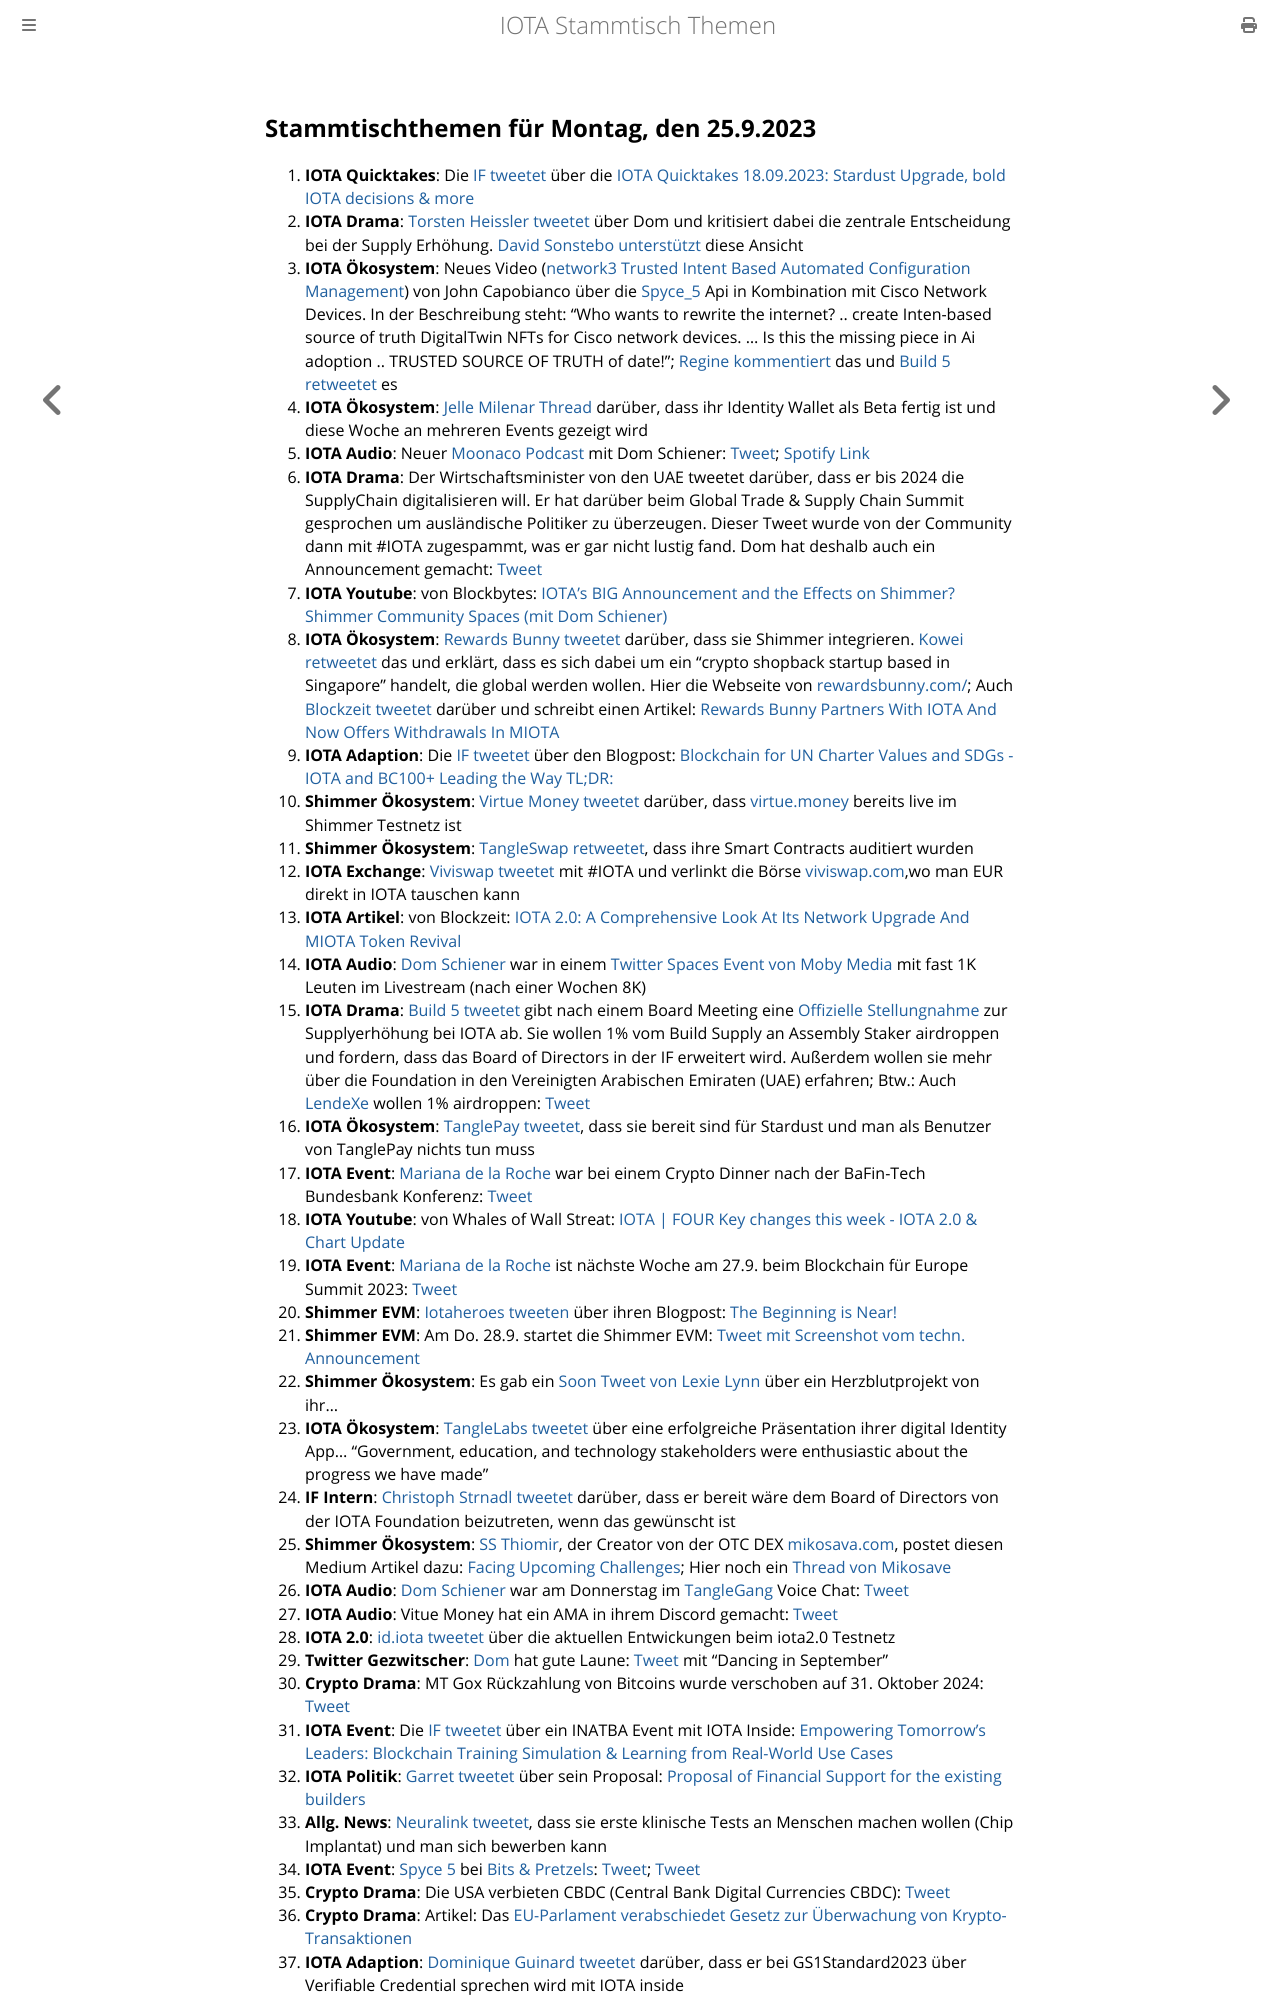

repository: iota-community/community-events · page: stammtisch/2023-09-25/index.html · generator: mdbook

## Stammtischthemen für Montag, den 25.9.2023

1. **IOTA Quicktakes**: Die [IF tweetet](https://x.com/iota/status/1703725399673319822?s=20) über die [IOTA Quicktakes 18.09.2023: Stardust Upgrade, bold IOTA decisions & more](https://www.youtube.com/watch?v=_HShqCiUrrY&list=PLMbc46iGTB_QyqqU-QwbFsrVd9-HN55i_&index=1)
2. **IOTA Drama**: [Torsten Heissler tweetet](https://x.com/theissler/status/1703846055157072136?s=20) über Dom und kritisiert dabei die zentrale Entscheidung bei der Supply Erhöhung. [David Sonstebo unterstützt](https://x.com/DavidSonstebo/status/1703850069638652203?s=20) diese Ansicht
3. **IOTA Ökosystem**: Neues Video ([network3 Trusted Intent Based Automated Configuration Management](https://youtu.be/_ZAQyQyuUn4?si=SzLnz83hilvdwaep)) von John Capobianco über die [Spyce_5](https://twitter.com/SPYCE_5) Api in Kombination mit Cisco Network Devices. In der Beschreibung steht: "Who wants to rewrite the internet? .. create Inten-based source of truth DigitalTwin NFTs for Cisco network devices. ... Is this the missing piece in Ai adoption .. TRUSTED SOURCE OF TRUTH of date!"; [Regine kommentiert](https://x.com/Energine/status/1704025979587371387?s=20) das und [Build 5 retweetet](https://x.com/build5tech/status/1702420578358165685?s=20) es
4. **IOTA Ökosystem**: [Jelle Milenar Thread](https://x.com/JelleFm/status/1704041131615383878?s=20) darüber, dass ihr Identity Wallet als Beta fertig ist und diese Woche an mehreren Events gezeigt wird
5. **IOTA Audio**: Neuer [Moonaco Podcast](https://x.com/MoonacoPodcast) mit Dom Schiener: [Tweet](https://x.com/MoonacoPodcast/status/1703814265767956808?s=20); [Spotify Link](https://spotify.link/qkI25S8ncDb)
6. **IOTA Drama**: Der Wirtschaftsminister von den UAE tweetet darüber, dass er bis 2024 die SupplyChain digitalisieren will. Er hat darüber beim Global Trade & Supply Chain Summit gesprochen um ausländische Politiker zu überzeugen. Dieser Tweet wurde von der Community dann mit #IOTA zugespammt, was er gar nicht lustig fand. Dom hat deshalb auch ein Announcement gemacht: [Tweet](https://x.com/Vrom14286662/status/1704933719700611424?s=20)
7. **IOTA Youtube**: von Blockbytes: [IOTA's BIG Announcement and the Effects on Shimmer? Shimmer Community Spaces (mit Dom Schiener)](https://www.youtube.com/watch?v=2TGF0CNH_g0)
8. **IOTA Ökosystem**: [Rewards Bunny tweetet](https://x.com/rewardsbunny/status/1704106318141988939?s=20) darüber, dass sie Shimmer integrieren. [Kowei retweetet](https://x.com/kowei1995/status/1704107354483216412?s=20) das und erklärt, dass es sich dabei um ein "crypto shopback startup based in Singapore" handelt, die global werden wollen. Hier die Webseite von [rewardsbunny.com/](https://rewardsbunny.com/); Auch [Blockzeit tweetet](https://x.com/BlockzeitE/status/1704126444899897698?s=20) darüber und schreibt einen Artikel: [Rewards Bunny Partners With IOTA And Now Offers Withdrawals In MIOTA](https://blockzeit.com/rewards-bunny-partners-with-iota-and-now-offers-withdrawals-in-miota/)
9. **IOTA Adaption**: Die [IF tweetet](https://x.com/iota/status/1704118150571160045?s=20) über den Blogpost: [Blockchain for UN Charter Values and SDGs - IOTA and BC100+ Leading the Way TL;DR:](https://blog.iota.org/blockchain-un-charter-values-sdgs/)
10. **Shimmer Ökosystem**: [Virtue Money tweetet](https://x.com/Virtue_Money/status/1703780697133941144?s=20) darüber, dass [virtue.money](https://virtue.money/) bereits live im Shimmer Testnetz ist
11. **Shimmer Ökosystem**: [TangleSwap retweetet](https://x.com/zokyo_io/status/1703794353247014930?s=20), dass ihre Smart Contracts auditiert wurden
12. **IOTA Exchange**: [Viviswap tweetet](https://x.com/viviswapcom/status/1704134122439127234?s=20) mit #IOTA und verlinkt die Börse [viviswap.com](https://www.viviswap.com/),wo man EUR direkt in IOTA tauschen kann
13. **IOTA Artikel**: von Blockzeit: [IOTA 2.0: A Comprehensive Look At Its Network Upgrade And MIOTA Token Revival](https://blockzeit.com/iota-2-0-a-comprehensive-look-at-its-network-upgrade-and-miota-revival/)
14. **IOTA Audio**: [Dom Schiener](https://twitter.com/DomSchiener) war in einem [Twitter Spaces Event von Moby Media](https://x.com/mobymedia/status/1703951137542484119?s=20) mit fast 1K Leuten im Livestream (nach einer Wochen 8K)
15. **IOTA Drama**: [Build 5 tweetet](https://x.com/build5tech/status/1704227579694383126?s=20) gibt nach einem Board Meeting eine [Offizielle Stellungnahme](https://github.com/build-5/association/blob/main/board%20meetings/20230919.md) zur Supplyerhöhung bei IOTA ab. Sie wollen 1% vom Build Supply an Assembly Staker airdroppen und fordern, dass das Board of Directors in der IF erweitert wird. Außerdem wollen sie mehr über die Foundation in den Vereinigten Arabischen Emiraten (UAE) erfahren; Btw.: Auch [LendeXe](https://twitter.com/LendeXeFinance) wollen 1% airdroppen: [Tweet](https://x.com/LendeXeFinance/status/1704264053671989269?s=20)
16. **IOTA Ökosystem**: [TanglePay tweetet](https://x.com/tanglepaycom/status/1704316909871845540?s=20), dass sie bereit sind für Stardust und man als Benutzer von TanglePay nichts tun muss
17. **IOTA Event**: [Mariana de la Roche](https://twitter.com/Marianadlrw) war bei einem Crypto Dinner nach der BaFin-Tech Bundesbank Konferenz: [Tweet](https://x.com/Marianadlrw/status/1704384360802394155?s=20)
18. **IOTA Youtube**: von Whales of Wall Streat: [IOTA | FOUR Key changes this week - IOTA 2.0 & Chart Update](https://www.youtube.com/watch?v=NAHYfEgeivs)
19. **IOTA Event**: [Mariana de la Roche](https://twitter.com/Marianadlrw) ist nächste Woche am 27.9. beim Blockchain für Europe Summit 2023: [Tweet](https://x.com/BlockchainforEU/status/1704450891691032880?s=20)
20. **Shimmer EVM**: [Iotaheroes tweeten](https://x.com/IotaHeroes/status/1704486819365298391?s=20) über ihren Blogpost: [The Beginning is Near!](https://www.iotaheroes.com/blog/iotaheroes-await)
21. **Shimmer EVM**: Am Do. 28.9. startet die Shimmer EVM: [Tweet mit Screenshot vom techn. Announcement](https://x.com/GM__INV/status/1704494108637647264?s=20)
22. **Shimmer Ökosystem**: Es gab ein [Soon Tweet von Lexie Lynn](https://x.com/lexienft/status/1704516813105602848?s=20) über ein Herzblutprojekt von ihr...
23. **IOTA Ökosystem**: [TangleLabs tweetet](https://x.com/Tangle_Labs/status/1704592234035708399?s=20) über eine erfolgreiche Präsentation ihrer digital Identity App... "Government, education, and technology stakeholders were enthusiastic about the progress we have made"
24. **IF Intern**: [Christoph Strnadl tweetet](https://x.com/archimate/status/1704582924882919492?s=20) darüber, dass er bereit wäre dem Board of Directors von der IOTA Foundation beizutreten, wenn das gewünscht ist
25. **Shimmer Ökosystem**: [SS Thiomir](https://x.com/tihomir619/status/1704523550952943734?s=20), der Creator von der OTC DEX [mikosava.com](https://mikosava.com/), postet diesen Medium Artikel dazu: [Facing Upcoming Challenges](https://medium.com/@mikosava/facing-upcoming-challenges-72e1d0d70bc4); Hier noch ein [Thread von Mikosave](https://x.com/MikosavaP2P/status/1705940446776635838?s=20)
26. **IOTA Audio**: [Dom Schiener](https://twitter.com/DomSchiener) war am Donnerstag im [TangleGang](https://twitter.com/GangTangleTalk) Voice Chat: [Tweet](https://x.com/GangTangleTalk/status/1704747428857983095?s=20)
27. **IOTA Audio**: Vitue Money hat ein AMA in ihrem Discord gemacht: [Tweet](https://x.com/Virtue_Money/status/1703802469355028786?s=20)
28. **IOTA 2.0**: [id.iota tweetet](https://x.com/id_iota/status/1704752396386341029?s=20) über die aktuellen Entwickungen beim iota2.0 Testnetz
29. **Twitter Gezwitscher**: [Dom](https://twitter.com/DomSchiener) hat gute Laune: [Tweet](https://x.com/DomSchiener/status/1704755024486699379?s=20) mit "Dancing in September"
30. **Crypto Drama**: MT Gox Rückzahlung von Bitcoins wurde verschoben auf 31. Oktober 2024: [Tweet](https://x.com/TheRobynHD/status/1704757719708700906?s=20)
31. **IOTA Event**: Die [IF tweetet](https://x.com/iota/status/1704780751168774613?s=20) über ein INATBA Event mit IOTA Inside: [Empowering Tomorrow’s Leaders: Blockchain Training Simulation & Learning from Real-World Use Cases](https://inatba.org/events/empowering-tomorrows-leaders/)
32. **IOTA Politik**: [Garret tweetet](https://x.com/GarrettBullish/status/1704780303712334154?s=20) über sein Proposal: [Proposal of Financial Support for the existing builders](https://govern.iota.org/t/discussion-proposal-to-financially-empower-existing-builders-for-a-flourishing-iota-ecosystem/1669)
33. **Allg. News**: [Neuralink tweetet](https://x.com/neuralink/status/1704189132530974954?s=20), dass sie erste klinische Tests an Menschen machen wollen (Chip Implantat) und man sich bewerben kann
34. **IOTA Event**: [Spyce 5](https://twitter.com/SPYCE_5) bei [Bits & Pretzels](https://twitter.com/bitsandpretzels): [Tweet](https://x.com/Energine/status/1704781227398488331?s=20); [Tweet](https://x.com/HolgerKoether/status/1704786984906969596?s=20)
35. **Crypto Drama**: Die USA verbieten CBDC (Central Bank Digital Currencies CBDC): [Tweet](https://x.com/BTC_Archive/status/1704788347485360258?s=20)
36. **Crypto Drama**: Artikel: Das [EU-Parlament verabschiedet Gesetz zur Überwachung von Krypto-Transaktionen](https://www.blocktrainer.de/eu-parlament-dac8/)
37. **IOTA Adaption**: [Dominique Guinard tweetet](https://x.com/domguinard/status/1704801118268653856?s=20) darüber, dass er bei GS1Standard2023 über Verifiable Credential sprechen wird mit IOTA inside
38. **Shimmer Education**: [Shimmer hat ein Thread](https://x.com/shimmernet/status/1704842926151331992?s=20) erstellt über "Why is Shimmer feeless when ShimmerEVM has gas fees?"
39. **Shimmer Firefly**: Neus [Firefly Desktop 2.1.7](https://github.com/iotaledger/firefly/releases/tag/desktop-2.1.7) Wallet
40. **S
